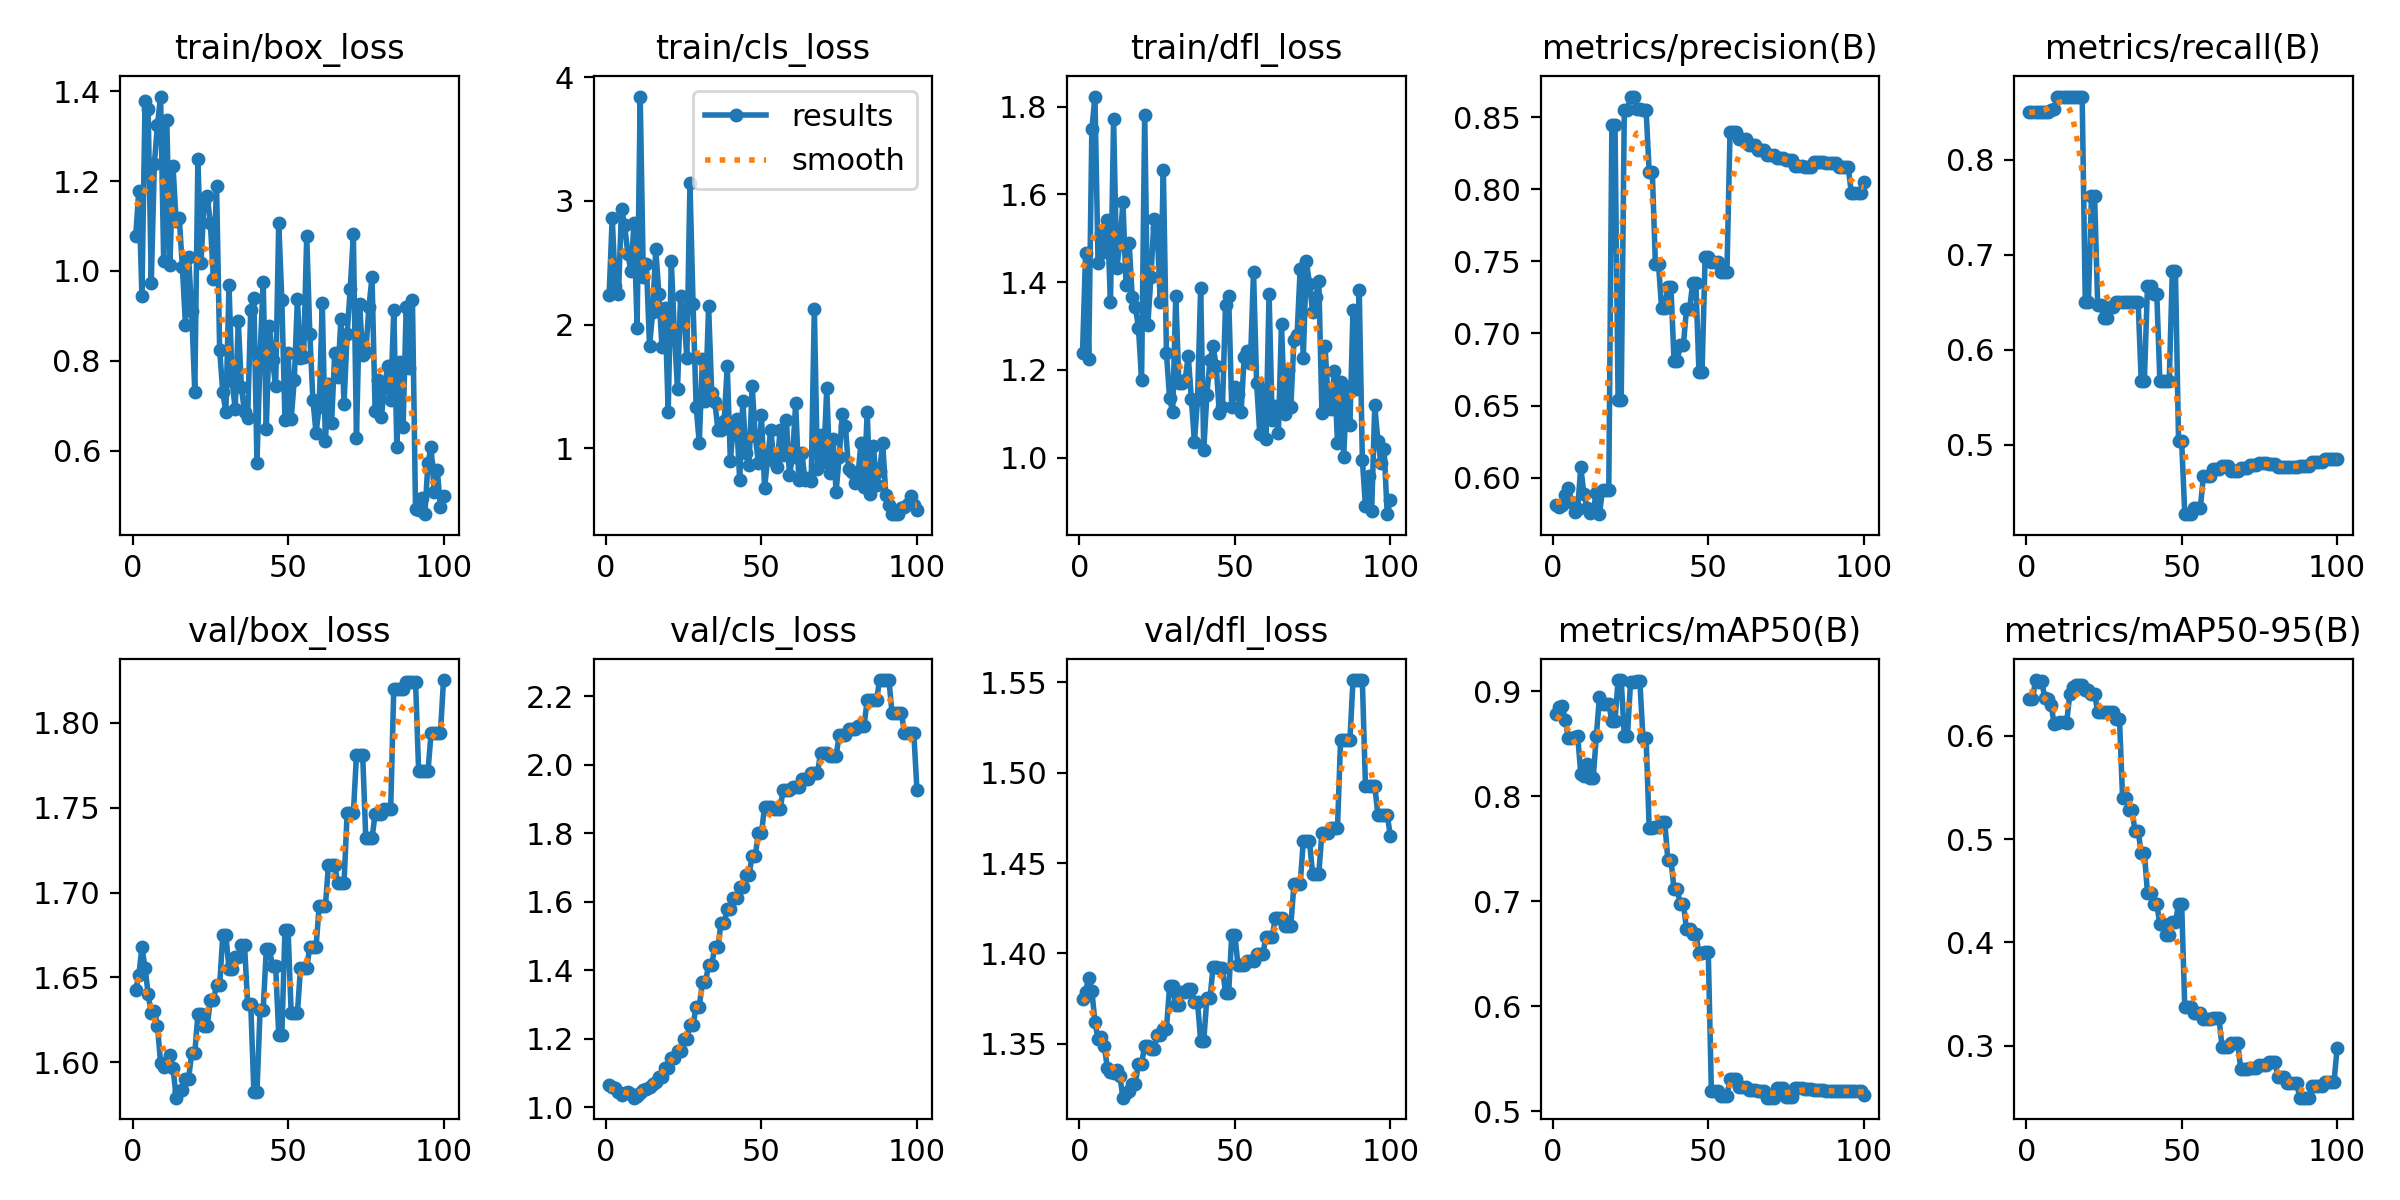

Source data for this figure (header and first rows):
epoch, time, train/box_loss, train/cls_loss, train/dfl_loss, metrics/precision(B), metrics/recall(B), metrics/mAP50(B), metrics/mAP50-95(B), val/box_loss, val/cls_loss, val/dfl_loss, lr/pg0, lr/pg1, lr/pg2
1, 2.106, 1.078, 2.238, 1.238, 0.5811, 0.85, 0.8782, 0.6351, 1.643, 1.064, 1.375, 0, 0, 0
2, 3.887, 1.179, 2.864, 1.467, 0.5796, 0.85, 0.8849, 0.635, 1.651, 1.057, 1.379, 1.17822e-06, 1.17822e-06, 1.17822e-06
3, 5.666, 0.9438, 2.311, 1.226, 0.5808, 0.85, 0.8861, 0.6538, 1.668, 1.056, 1.387, 2.33288e-06, 2.33288e-06, 2.33288e-06
4, 7.442, 1.378, 2.245, 1.748, 0.5881, 0.85, 0.8727, 0.6523, 1.656, 1.044, 1.379, 3.46397e-06, 3.46397e-06, 3.46397e-06
5, 9.214, 1.36, 2.936, 1.823, 0.5929, 0.85, 0.8552, 0.6526, 1.64, 1.036, 1.362, 4.5715e-06, 4.5715e-06, 4.5715e-06
6, 10.98, 0.9734, 2.802, 1.443, 0.583, 0.85, 0.8557, 0.6361, 1.629, 1.04, 1.352, 5.65548e-06, 5.65548e-06, 5.65548e-06
7, 12.72, 1.239, 2.575, 1.513, 0.5763, 0.85, 0.8567, 0.6359, 1.63, 1.044, 1.354, 6.71588e-06, 6.71588e-06, 6.71588e-06
8, 14.5, 1.325, 2.432, 1.469, 0.5783, 0.8528, 0.8575, 0.6296, 1.621, 1.039, 1.349, 7.75273e-06, 7.75273e-06, 7.75273e-06
9, 16.27, 1.388, 2.819, 1.542, 0.6073, 0.8541, 0.8211, 0.6113, 1.6, 1.027, 1.337, 8.76602e-06, 8.76602e-06, 8.76602e-06
10, 18.02, 1.022, 1.977, 1.354, 0.5886, 0.8664, 0.819, 0.6123, 1.597, 1.031, 1.334, 9.75574e-06, 9.75574e-06, 9.75574e-06
11, 19.95, 1.337, 3.842, 1.771, 0.5787, 0.8667, 0.8308, 0.6134, 1.599, 1.041, 1.334, 1.07219e-05, 1.07219e-05, 1.07219e-05
12, 21.71, 1.013, 2.384, 1.432, 0.5757, 0.8667, 0.8173, 0.6131, 1.604, 1.049, 1.336, 1.16645e-05, 1.16645e-05, 1.16645e-05
13, 23.4, 1.233, 2.493, 1.487, 0.5777, 0.8667, 0.8172, 0.612, 1.597, 1.053, 1.332, 1.25835e-05, 1.25835e-05, 1.25835e-05
14, 25.1, 1.11, 1.825, 1.582, 0.5891, 0.8667, 0.8572, 0.6399, 1.579, 1.059, 1.32, 1.3479e-05, 1.3479e-05, 1.3479e-05
15, 26.83, 1.119, 2.099, 1.393, 0.5746, 0.8667, 0.8943, 0.6472, 1.583, 1.067, 1.323, 1.43509e-05, 1.43509e-05, 1.43509e-05
16, 28.56, 1.009, 2.612, 1.489, 0.5915, 0.8667, 0.8878, 0.6491, 1.584, 1.074, 1.324, 1.51993e-05, 1.51993e-05, 1.51993e-05
17, 30.29, 0.8806, 2.248, 1.365, 0.591, 0.8667, 0.8878, 0.6492, 1.59, 1.087, 1.328, 1.60241e-05, 1.60241e-05, 1.60241e-05
18, 31.95, 1.032, 1.821, 1.344, 0.591, 0.8667, 0.8878, 0.6492, 1.59, 1.087, 1.328, 1.68253e-05, 1.68253e-05, 1.68253e-05
19, 33.66, 0.9105, 2.133, 1.295, 0.8447, 0.65, 0.8714, 0.6442, 1.605, 1.115, 1.339, 1.7603e-05, 1.7603e-05, 1.7603e-05
20, 35.38, 0.731, 1.292, 1.178, 0.8447, 0.65, 0.8714, 0.6442, 1.605, 1.115, 1.339, 1.83571e-05, 1.83571e-05, 1.83571e-05
21, 37.09, 1.25, 2.512, 1.782, 0.654, 0.7616, 0.9105, 0.6406, 1.628, 1.143, 1.349, 1.90876e-05, 1.90876e-05, 1.90876e-05
22, 38.75, 1.017, 1.933, 1.302, 0.654, 0.7616, 0.9105, 0.6406, 1.628, 1.143, 1.349, 1.97946e-05, 1.97946e-05, 1.97946e-05
23, 40.46, 1.156, 1.482, 1.412, 0.8553, 0.6468, 0.8567, 0.6228, 1.621, 1.164, 1.347, 2.0478e-05, 2.0478e-05, 2.0478e-05
24, 42.14, 1.166, 2.229, 1.545, 0.8553, 0.6468, 0.8567, 0.6228, 1.621, 1.164, 1.347, 2.11379e-05, 2.11379e-05, 2.11379e-05
25, 43.85, 1.107, 2.102, 1.523, 0.8645, 0.6329, 0.9088, 0.6231, 1.637, 1.199, 1.355, 2.17741e-05, 2.17741e-05, 2.17741e-05
26, 45.56, 0.9825, 1.732, 1.354, 0.8645, 0.6329, 0.9088, 0.6231, 1.637, 1.199, 1.355, 2.23869e-05, 2.23869e-05, 2.23869e-05
27, 47.26, 1.19, 3.145, 1.656, 0.856, 0.645, 0.9093, 0.6233, 1.645, 1.24, 1.358, 2.2976e-05, 2.2976e-05, 2.2976e-05
28, 48.94, 0.8241, 2.165, 1.237, 0.856, 0.645, 0.9093, 0.6233, 1.645, 1.24, 1.358, 2.35417e-05, 2.35417e-05, 2.35417e-05
29, 50.7, 0.7298, 1.334, 1.136, 0.8551, 0.6497, 0.8554, 0.6162, 1.675, 1.293, 1.382, 2.40837e-05, 2.40837e-05, 2.40837e-05
30, 52.36, 0.6853, 1.046, 1.103, 0.8551, 0.6497, 0.8554, 0.6162, 1.675, 1.293, 1.382, 2.46022e-05, 2.46022e-05, 2.46022e-05
31, 54.07, 0.9678, 1.723, 1.369, 0.8123, 0.65, 0.7696, 0.5396, 1.655, 1.365, 1.372, 2.50971e-05, 2.50971e-05, 2.50971e-05
32, 55.8, 0.7545, 1.386, 1.17, 0.8123, 0.65, 0.7696, 0.5396, 1.655, 1.365, 1.372, 2.55685e-05, 2.55685e-05, 2.55685e-05
33, 57.51, 0.6924, 2.147, 1.17, 0.748, 0.65, 0.7702, 0.5284, 1.662, 1.416, 1.379, 2.60163e-05, 2.60163e-05, 2.60163e-05
34, 59.17, 0.8876, 1.452, 1.176, 0.748, 0.65, 0.7702, 0.5284, 1.662, 1.416, 1.379, 2.64405e-05, 2.64405e-05, 2.64405e-05
35, 60.86, 0.7403, 1.374, 1.232, 0.7176, 0.65, 0.7755, 0.5076, 1.669, 1.468, 1.38, 2.68412e-05, 2.68412e-05, 2.68412e-05
36, 62.56, 0.6856, 1.152, 1.134, 0.7176, 0.65, 0.7755, 0.5076, 1.669, 1.468, 1.38, 2.72183e-05, 2.72183e-05, 2.72183e-05
37, 64.29, 0.6735, 1.153, 1.036, 0.7322, 0.5667, 0.7392, 0.4868, 1.634, 1.537, 1.373, 2.75718e-05, 2.75718e-05, 2.75718e-05
38, 66, 0.9135, 1.223, 1.133, 0.7322, 0.5667, 0.7392, 0.4868, 1.634, 1.537, 1.373, 2.79018e-05, 2.79018e-05, 2.79018e-05
39, 67.71, 0.9393, 1.666, 1.386, 0.6806, 0.6667, 0.7111, 0.4481, 1.583, 1.578, 1.352, 2.82082e-05, 2.82082e-05, 2.82082e-05
40, 69.37, 0.572, 0.9003, 1.017, 0.6806, 0.6667, 0.7111, 0.4481, 1.583, 1.578, 1.352, 2.84911e-05, 2.84911e-05, 2.84911e-05
41, 71.13, 0.8134, 1.194, 1.144, 0.692, 0.6583, 0.6974, 0.4368, 1.631, 1.61, 1.375, 2.87504e-05, 2.87504e-05, 2.87504e-05
42, 72.8, 0.9761, 1.237, 1.222, 0.692, 0.6583, 0.6974, 0.4368, 1.631, 1.61, 1.375, 2.89861e-05, 2.89861e-05, 2.89861e-05
43, 74.55, 0.6483, 0.7436, 1.254, 0.717, 0.5667, 0.6733, 0.4175, 1.667, 1.642, 1.392, 2.91983e-05, 2.91983e-05, 2.91983e-05
44, 76.39, 0.8775, 1.386, 1.208, 0.717, 0.5667, 0.6733, 0.4175, 1.667, 1.642, 1.392, 2.93869e-05, 2.93869e-05, 2.93869e-05
45, 78.23, 0.8007, 0.9646, 1.102, 0.7352, 0.5667, 0.6688, 0.4073, 1.657, 1.678, 1.392, 2.9552e-05, 2.9552e-05, 2.9552e-05
46, 79.91, 0.7426, 0.8663, 1.114, 0.7352, 0.5667, 0.6688, 0.4073, 1.657, 1.678, 1.392, 2.96935e-05, 2.96935e-05, 2.96935e-05
47, 81.64, 1.107, 1.508, 1.349, 0.6736, 0.6833, 0.6508, 0.4192, 1.616, 1.733, 1.378, 2.98114e-05, 2.98114e-05, 2.98114e-05
48, 83.31, 0.9342, 1.101, 1.368, 0.6736, 0.6833, 0.6508, 0.4192, 1.616, 1.733, 1.378, 2.99058e-05, 2.99058e-05, 2.99058e-05
49, 85.03, 0.6684, 0.8825, 1.115, 0.7531, 0.5035, 0.6512, 0.437, 1.678, 1.801, 1.41, 2.99766e-05, 2.99766e-05, 2.99766e-05
50, 86.77, 0.8182, 1.268, 1.16, 0.7531, 0.5035, 0.6512, 0.437, 1.678, 1.801, 1.41, 3.00238e-05, 3.00238e-05, 3.00238e-05
51, 88.48, 0.6704, 0.6803, 1.145, 0.7498, 0.4267, 0.5191, 0.3371, 1.629, 1.877, 1.393, 3.00475e-05, 3.00475e-05, 3.00475e-05
52, 90.15, 0.7563, 0.9213, 1.103, 0.7498, 0.4267, 0.5191, 0.3371, 1.629, 1.877, 1.393, 3.00476e-05, 3.00476e-05, 3.00476e-05
53, 91.84, 0.9369, 1.152, 1.23, 0.7498, 0.4267, 0.5191, 0.3371, 1.629, 1.877, 1.393, 3.00242e-05, 3.00242e-05, 3.00242e-05
54, 93.6, 0.806, 0.8988, 1.243, 0.7427, 0.4333, 0.5147, 0.3315, 1.656, 1.87, 1.396, 2.99772e-05, 2.99772e-05, 2.99772e-05
55, 95.31, 0.809, 0.8487, 1.215, 0.7427, 0.4333, 0.5147, 0.3315, 1.656, 1.87, 1.396, 2.99066e-05, 2.99066e-05, 2.99066e-05
56, 97.06, 1.078, 1.153, 1.424, 0.7427, 0.4333, 0.5147, 0.3315, 1.656, 1.87, 1.396, 2.98125e-05, 2.98125e-05, 2.98125e-05
57, 98.86, 0.8586, 0.947, 1.17, 0.8399, 0.4668, 0.5306, 0.3261, 1.668, 1.927, 1.4, 2.96948e-05, 2.96948e-05, 2.96948e-05
58, 100.6, 0.7119, 1.231, 1.055, 0.8399, 0.4668, 0.5306, 0.3261, 1.668, 1.927, 1.4, 2.95535e-05, 2.95535e-05, 2.95535e-05
59, 102.3, 0.639, 0.788, 1.154, 0.8399, 0.4668, 0.5306, 0.3261, 1.668, 1.927, 1.4, 2.93887e-05, 2.93887e-05, 2.93887e-05
60, 104, 0.6966, 0.9328, 1.043, 0.8353, 0.4748, 0.5226, 0.3272, 1.692, 1.936, 1.409, 2.92003e-05, 2.92003e-05, 2.92003e-05
... 40 more rows
